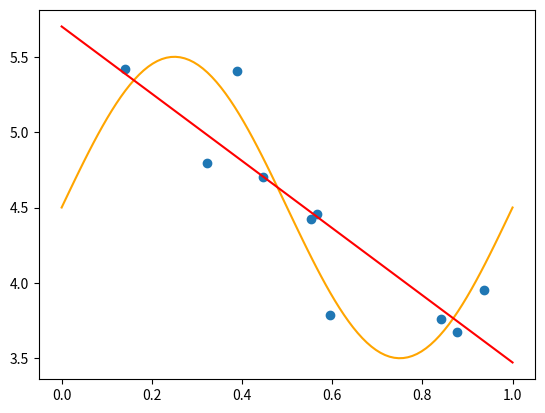

Python code for this plot:
## =========================================================================
## @author Leonardo Florez-Valencia (florez-l@javeriana.edu.co)
## =========================================================================

import argparse, math, numpy, sys
import matplotlib.pyplot as plt

# --------------------------------------------------------------------------
def f( X ):
  return numpy.sin( ( 2.0 * math.pi ) * X ) + 4.5
# end def

# --------------------------------------------------------------------------
def extend_polynomial( X, n ):
  for i in range( n - 1 ):
    X = \
      numpy.concatenate( \
        ( X, \
          numpy.reshape( \
              numpy.multiply( X[ : , 0 ], X[ : , i ] ), \
              ( X.shape[ 0 ], 1 ) ) \
          ), axis = 1 \
        )
  # end for
  return X
# end def

# --------------------------------------------------------------------------
# Arguments
parser = argparse.ArgumentParser( )
parser.add_argument( '-n', default = 1, type = int )
parser.add_argument( '-m', default = 10, type = int )
parser.add_argument( '-s', default = 0.05, type = float )
parser.add_argument( '-l', default = 0, type = float )
args = vars( parser.parse_args( sys.argv[ 1 : ] ) )
n = args[ 'n' ]
m = args[ 'm' ]
s = args[ 's' ]
l = args[ 'l' ]

# Test data
X = numpy.random.uniform( 0, 1, ( m, 1 ) )
Y = f( X )
X += numpy.random.normal( scale = s, size = X.shape )
Y += numpy.random.normal( scale = s, size = Y.shape )
X = extend_polynomial( X, n )

# Fit parameters
Xi = numpy.concatenate( ( numpy.ones( ( m, 1 ) ), X ), axis = 1 )
XiTXi = ( ( Xi.T @ Xi ) / float( m ) ) + ( numpy.identity( n + 1 ) * l )
P = ( ( Y.T @ Xi ) / float( m ) ) @ numpy.linalg.inv( XiTXi )
print( 'Parameters: ', P )

# Draw results
draw_X = numpy.reshape( numpy.linspace( 0, 1, 100 ), ( 100, 1 ) )
draw_pX = extend_polynomial( draw_X, n )
draw_pY = numpy.concatenate( ( numpy.ones( ( draw_pX.shape[ 0 ], 1 ) ), draw_pX ), axis = 1 ) @ P.T 

plt.plot( draw_X, f( draw_X ), color = 'orange' )
plt.plot( draw_X, draw_pY, color = 'red' )
plt.scatter( X[ : , 0 ], Y )
plt.show( )

## eof - $RCSfile$
